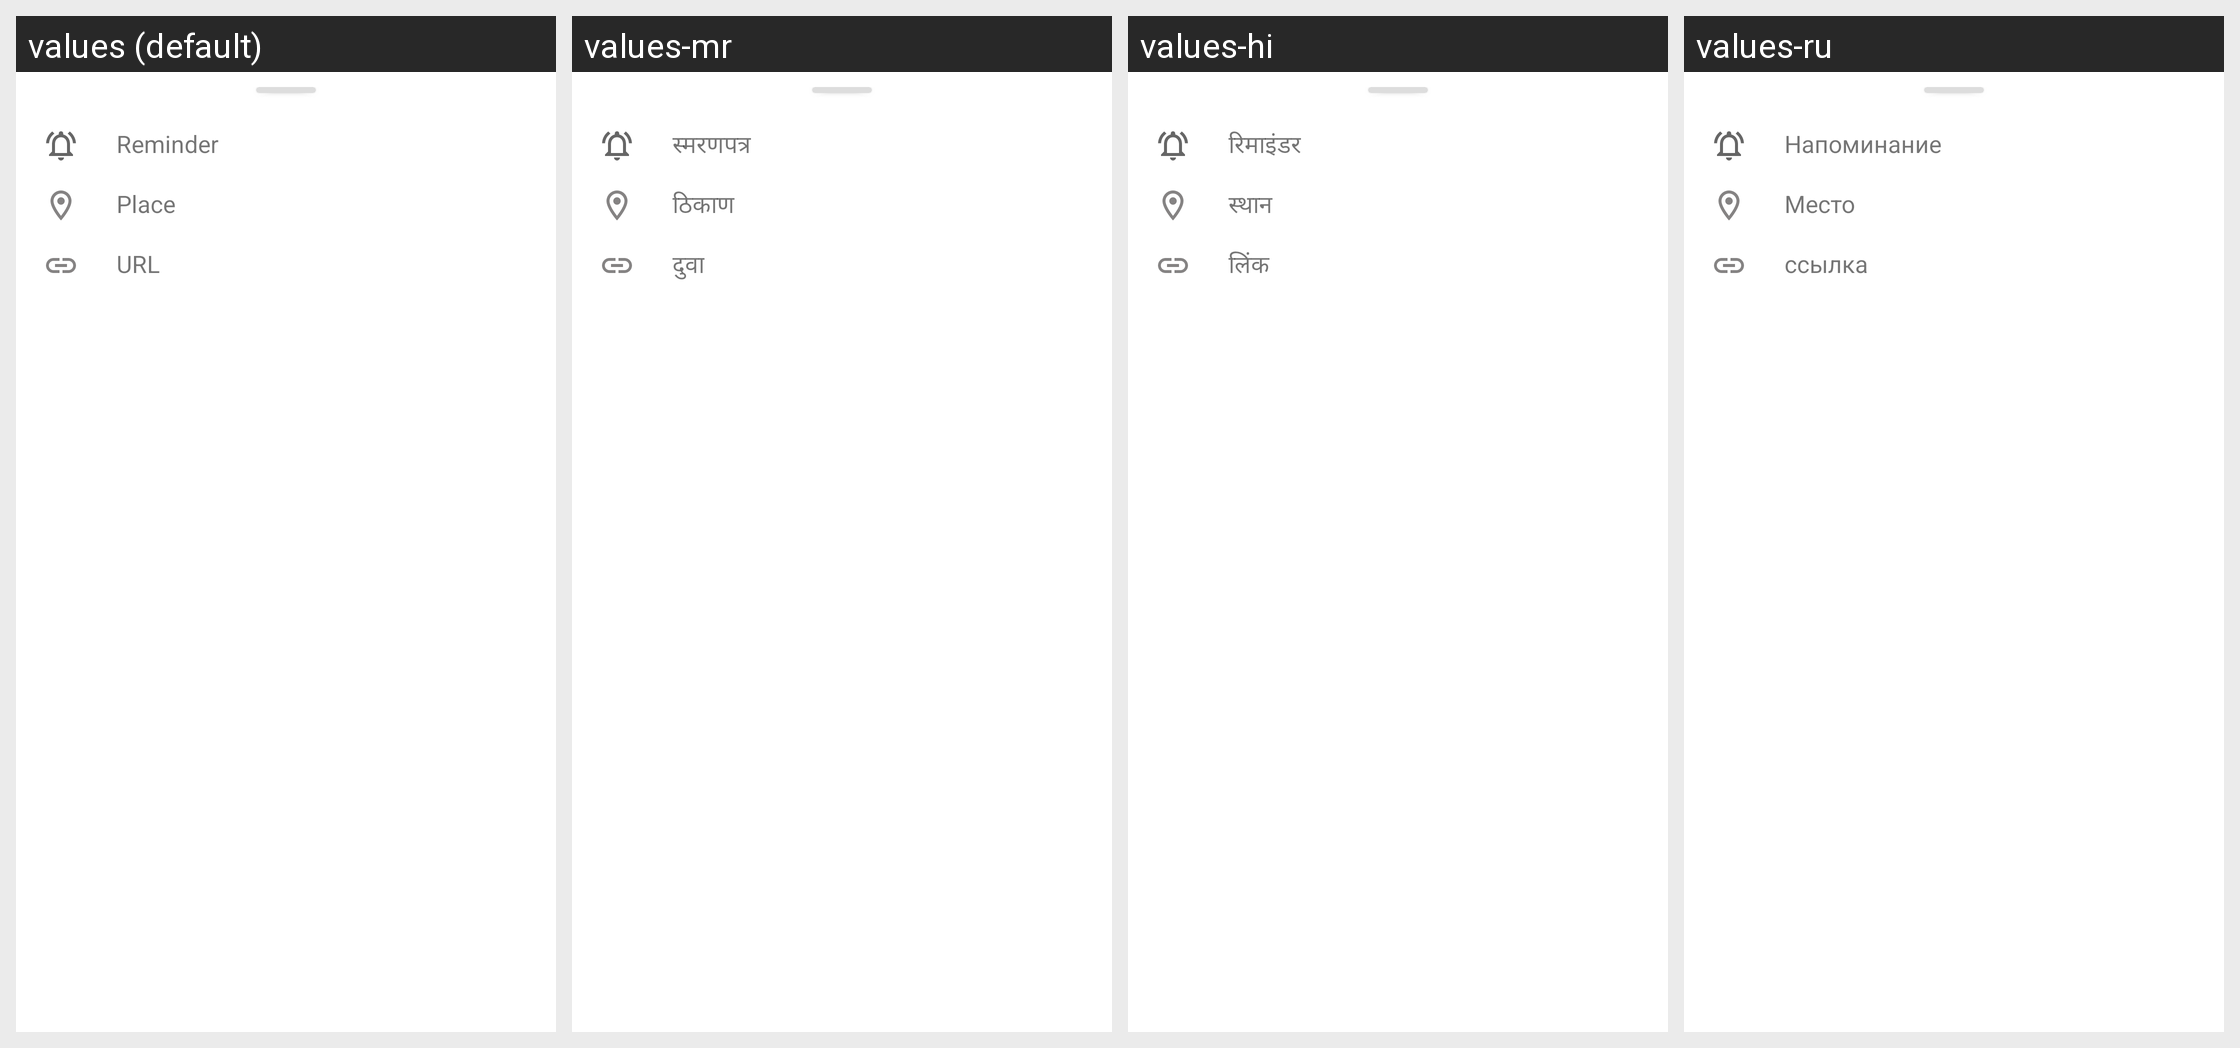

The same Android screen rendered under several of its app's locales, left to right. List the strings drawn on it with the default value and each locale's translation.
Android screen res/layout/add_features_dialog.xml rendered under 4 locales, left to right: values (default), values-mr, values-hi, values-ru. Device: Nexus 5 (rendered at 1080×1920; each locale shown at half size, 540×960, under a caption strip naming it); theme Theme.Notefy.
Other locales in the repository, not shown: values-bn, values-es, values-fr, values-in, values-it, values-ja, values-pt, values-ta, values-te, values-tr, values-zh.
Strings drawn on this screen, with the default value and each locale's value (text and hints the layout hard-codes, and strings that could not be matched under every locale, appear in the picture but are not listed):

reminder
  values: Reminder
  values-mr: स्मरणपत्र
  values-hi: रिमाइंडर
  values-ru: Напоминание

place
  values: Place
  values-mr: ठिकाण
  values-hi: स्थान
  values-ru: Место

url
  values: URL
  values-mr: दुवा
  values-hi: लिंक
  values-ru: ссылка
